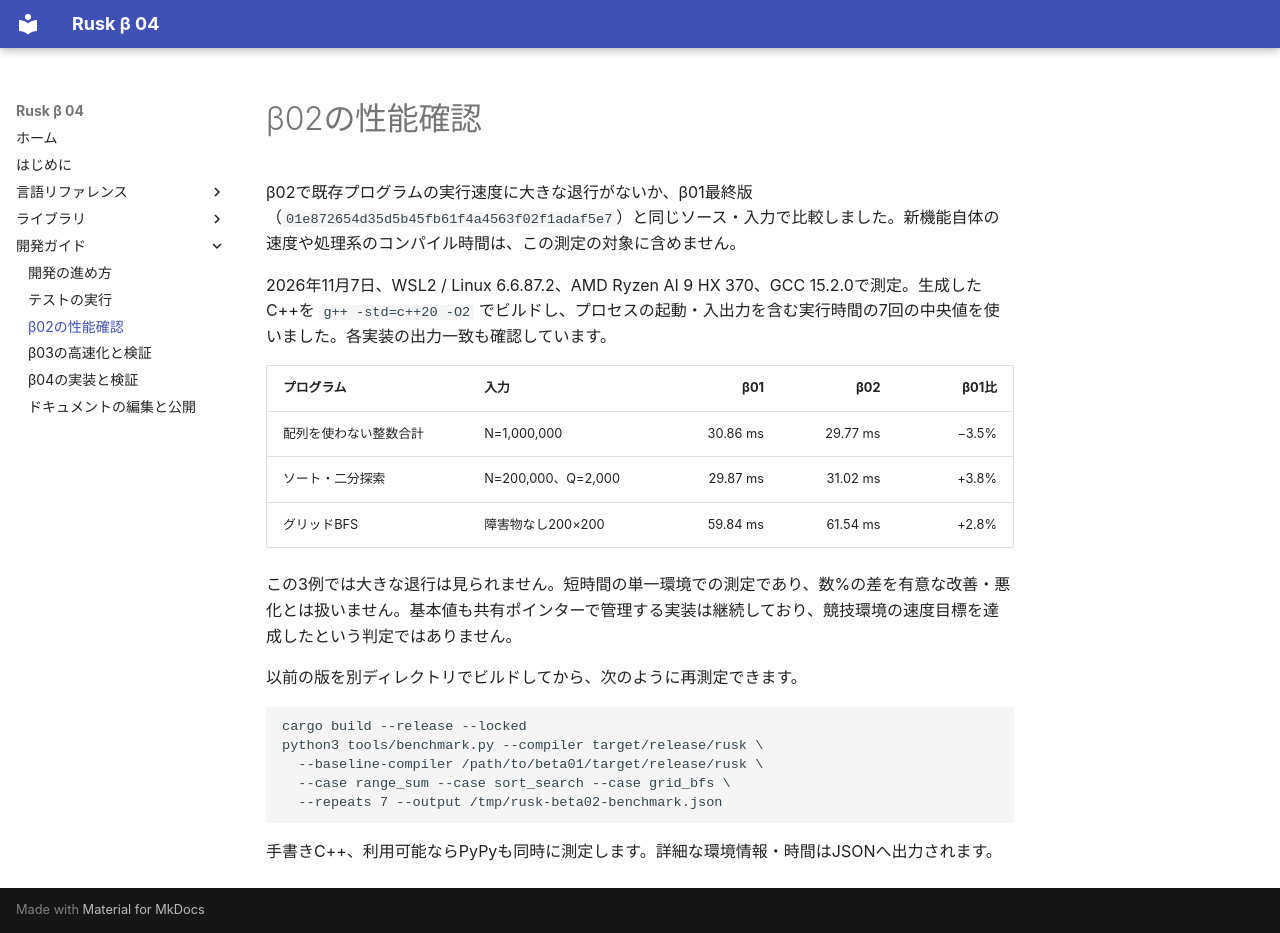

repository: shogo314/rusk_b_04 · page: development/beta02-performance/index.html · generator: mkdocs

# β02の性能確認

β02で既存プログラムの実行速度に大きな退行がないか、β01最終版（`01e872654d35d5b45fb61f4a4563f02f1adaf5e7`）と同じソース・入力で比較しました。新機能自体の速度や処理系のコンパイル時間は、この測定の対象に含めません。

2026年11月7日、WSL2 / Linux 6.6.87.2、AMD Ryzen AI 9 HX 370、GCC 15.2.0で測定。生成したC++を `g++ -std=c++20 -O2` でビルドし、プロセスの起動・入出力を含む実行時間の7回の中央値を使いました。各実装の出力一致も確認しています。

| プログラム | 入力 | β01 | β02 | β01比 |
|---|---|---:|---:|---:|
| 配列を使わない整数合計 | N=1,000,000 | 30.86 ms | 29.77 ms | −3.5% |
| ソート・二分探索 | N=200,000、Q=2,000 | 29.87 ms | 31.02 ms | +3.8% |
| グリッドBFS | 障害物なし200×200 | 59.84 ms | 61.54 ms | +2.8% |

この3例では大きな退行は見られません。短時間の単一環境での測定であり、数%の差を有意な改善・悪化とは扱いません。基本値も共有ポインターで管理する実装は継続しており、競技環境の速度目標を達成したという判定ではありません。

以前の版を別ディレクトリでビルドしてから、次のように再測定できます。

```bash
cargo build --release --locked
python3 tools/benchmark.py --compiler target/release/rusk \
  --baseline-compiler /path/to/beta01/target/release/rusk \
  --case range_sum --case sort_search --case grid_bfs \
  --repeats 7 --output /tmp/rusk-beta02-benchmark.json
```

手書きC++、利用可能ならPyPyも同時に測定します。詳細な環境情報・時間はJSONへ出力されます。
